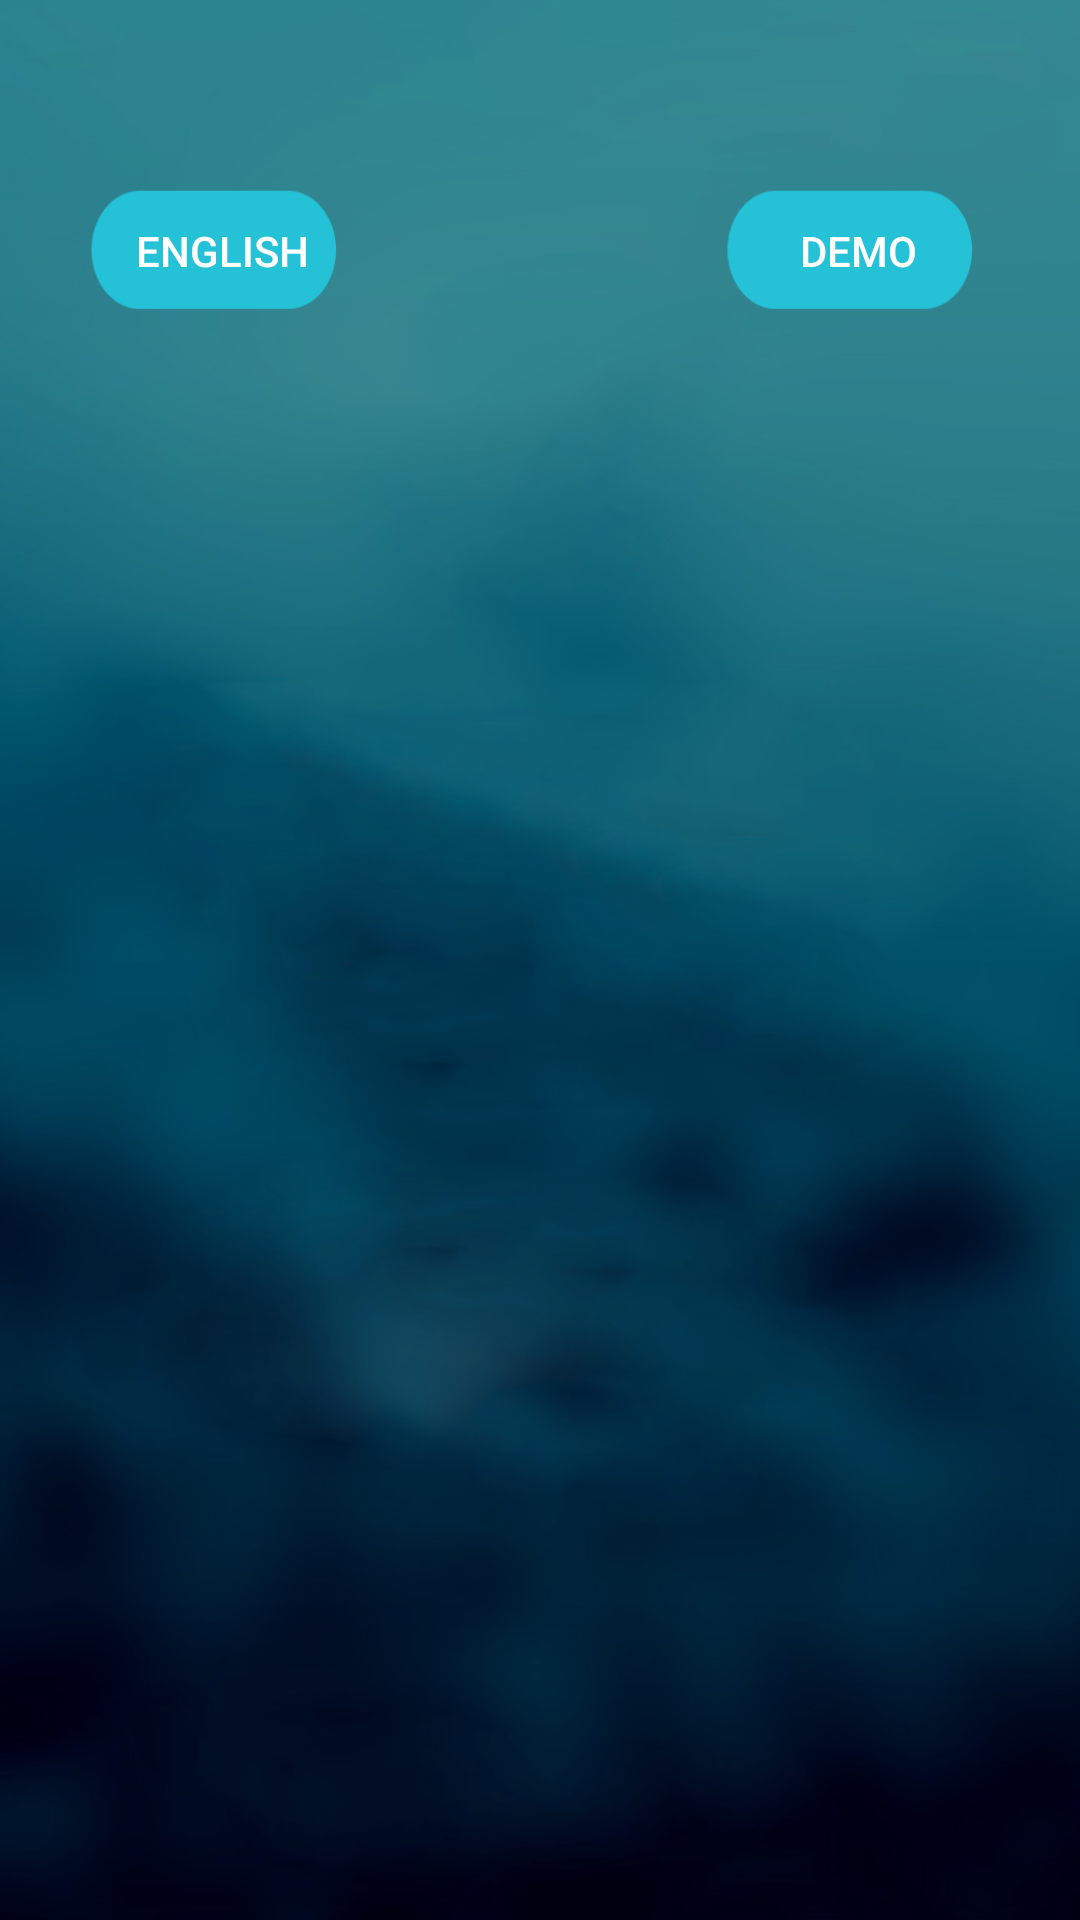

Here is an Android app screen rendered from its layout file. Give the layout XML and the strings, colors and styles it references.
<!-- AndroidManifest.xml: application theme AppTheme -->
<!-- res/layout/activity_login.xml -->
<?xml version="1.0" encoding="utf-8"?>
<LinearLayout xmlns:android="http://schemas.android.com/apk/res/android"
    xmlns:app="http://schemas.android.com/apk/res-auto"
    android:orientation="vertical"
    android:layout_width="match_parent"
    android:layout_height="wrap_content"
    android:paddingTop="56dp"
    android:background="@drawable/bg"
    android:paddingLeft="24dp"
    android:paddingRight="24dp">
    <RelativeLayout
        android:layout_width="match_parent"
        android:layout_height="match_parent">
        <Button
            android:id="@+id/cahngelanguage"
            android:layout_width="100dp"
            android:layout_height="55dp"
           android:background="@drawable/languagebg"
            android:text="@string/changelag"
            android:textColor="@color/white"


            />

        <Button
            android:id="@+id/demo"
            android:layout_width="100dp"
            android:layout_height="55dp"
           android:background="@drawable/languagebg"
            android:text="@string/demo"
            android:textColor="@color/white"
            android:layout_alignParentRight="true"



            />
    </RelativeLayout>


    <ImageView android:src="@drawable/logo"
        android:layout_width="wrap_content"
        android:layout_height="100dp"
        android:layout_marginTop="20dp"

        android:layout_marginBottom="24dp"
        android:layout_gravity="center_horizontal" />


    <EditText android:id="@+id/input_phone"
        android:layout_width="wrap_content"
        android:layout_height="55dp"
        android:inputType="phone"
        android:textColorHint="@color/white"
        android:textColor="@color/white"
        android:layout_marginLeft="20dp"
        android:layout_marginRight="20dp"
        android:drawableLeft="@drawable/mfi"
        android:drawablePadding="30dp"
        android:layout_marginTop="20dp"
        android:paddingLeft="12dp"
        android:background="@drawable/fieldbg"
        android:hint="@string/mobile_number" />



    <EditText android:id="@+id/input_password"
        android:layout_width="wrap_content"
        android:layout_height="55dp"
        android:inputType="textPassword"
        android:textColorHint="@color/white"
        android:layout_marginLeft="20dp"
        android:layout_marginRight="20dp"
        android:textColor="@color/white"
        android:layout_marginTop="20dp"
        android:drawableLeft="@drawable/pfi"
        android:drawablePadding="30dp"
        android:paddingLeft="12dp"
        android:background="@drawable/fieldbg"
        android:hint="@string/password"/>
    <ImageView
        android:layout_width="wrap_content"
        android:layout_height="wrap_content"
        app:srcCompat="@drawable/fingerprint_white_24dp"
        android:id="@+id/imageView"
        android:layout_gravity="center"
        android:layout_marginTop="15dp"
        android:layout_below="@+id/input_password"
        />

    <Button
        android:id="@+id/btn_login"
        android:layout_width="250dp"
        android:layout_height="50dp"
        android:layout_gravity="center"
        android:layout_marginBottom="12dp"
        android:padding="12dp"
        android:layout_marginLeft="10dp"
        android:layout_marginRight="10dp"
        android:textColor="@color/white"
        android:layout_marginTop="15dp"
        android:background="@drawable/loginbtn"
        android:text="@string/login"/>


    <RelativeLayout

        android:layout_width="match_parent"
        android:layout_height="wrap_content"
        android:layout_marginBottom="15dp"
        >

        <TextView android:id="@+id/regiter"
            android:layout_width="wrap_content"
            android:layout_height="wrap_content"
            android:layout_marginStart="20dp"
            android:text="@string/register_now"
            android:textColor="@color/white"
            android:layout_alignParentBottom="true"

            android:textSize="16dip"/>

        <TextView
            android:id="@+id/link_signup"
            android:layout_width="wrap_content"
            android:layout_height="wrap_content"
            android:layout_alignParentBottom="true"
            android:layout_marginStart="200dp"
            android:text="@string/registerit"
            android:textColor="@color/colorAccent"
            android:textSize="16dip" />
    </RelativeLayout>


</LinearLayout>
<!-- resources referenced by this layout -->
<resources>
  <color name="colorAccent">#22c5d4</color>
  <color name="white">#ffffff</color>
  <!-- drawable bg: png bitmap (drawable, 206054 bytes) -->
  <!-- drawable fieldbg: png bitmap (drawable, 4679 bytes) -->
  <!-- drawable languagebg: png bitmap (drawable, 4493 bytes) -->
  <!-- drawable loginbtn: png bitmap (drawable, 4521 bytes) -->
  <!-- drawable logo: png bitmap (drawable, 197073 bytes) -->
  <!-- drawable mfi: png bitmap (drawable, 3284 bytes) -->
  <!-- drawable pfi: png bitmap (drawable, 3360 bytes) -->
  <string name="changelag">English</string>
  <string name="demo">Demo</string>
  <string name="login">Log In</string>
  <string name="mobile_number">Mobile Number</string>
  <string name="password">Password</string>
  <string name="register_now">Dont have an account yet?  </string>
  <string name="registerit">\u0020 Register now</string>
  <style name="AppTheme" parent="Theme.AppCompat.Light.DarkActionBar">
          
          <item name="colorPrimary">@color/colorPrimary</item>
          <item name="colorPrimaryDark">@color/colorPrimaryDark</item>
          <item name="colorAccent">@color/colorAccent</item>
      </style>
  <color name="colorPrimary">#22c5d4</color>
  <color name="colorPrimaryDark">#22c5d4</color>
</resources>
